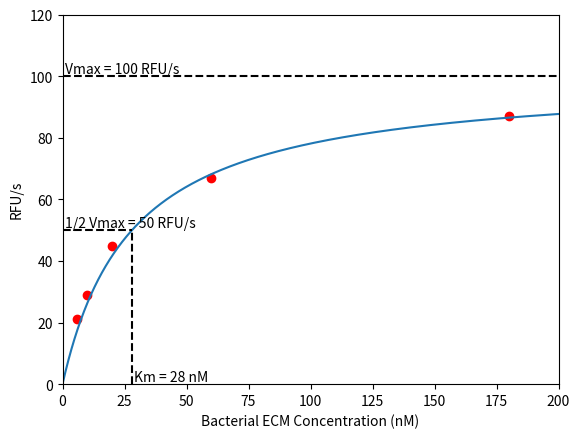

Recreate this plot in Python.
import matplotlib.pyplot as plt
import numpy as np

plt.plot([6, 10, 20, 60, 180], [21, 29, 45, 67, 87], 'ro')
plt.axis([0, 200, 0, 120])

plt.ylabel('RFU/s')
plt.xlabel('Bacterial ECM Concentration (nM)')

x = np.arange(0, 200, 0.1)
y = (100 * x)/(28 + x)

plt.plot(x,y)

plt.plot((0, 200), (100, 100), 'k--')
plt.plot((28, 28), (0, 50), 'k--')
plt.plot((0, 28), (50, 50), 'k--')

plt.annotate('Km = 28 nM', xy=(28, 0), xytext=(29, 1),)
plt.annotate('1/2 Vmax = 50 RFU/s', xy=(0, 50), xytext=(1, 51),)
plt.annotate('Vmax = 100 RFU/s', xy=(0, 100), xytext=(1, 101),)

plt.show()